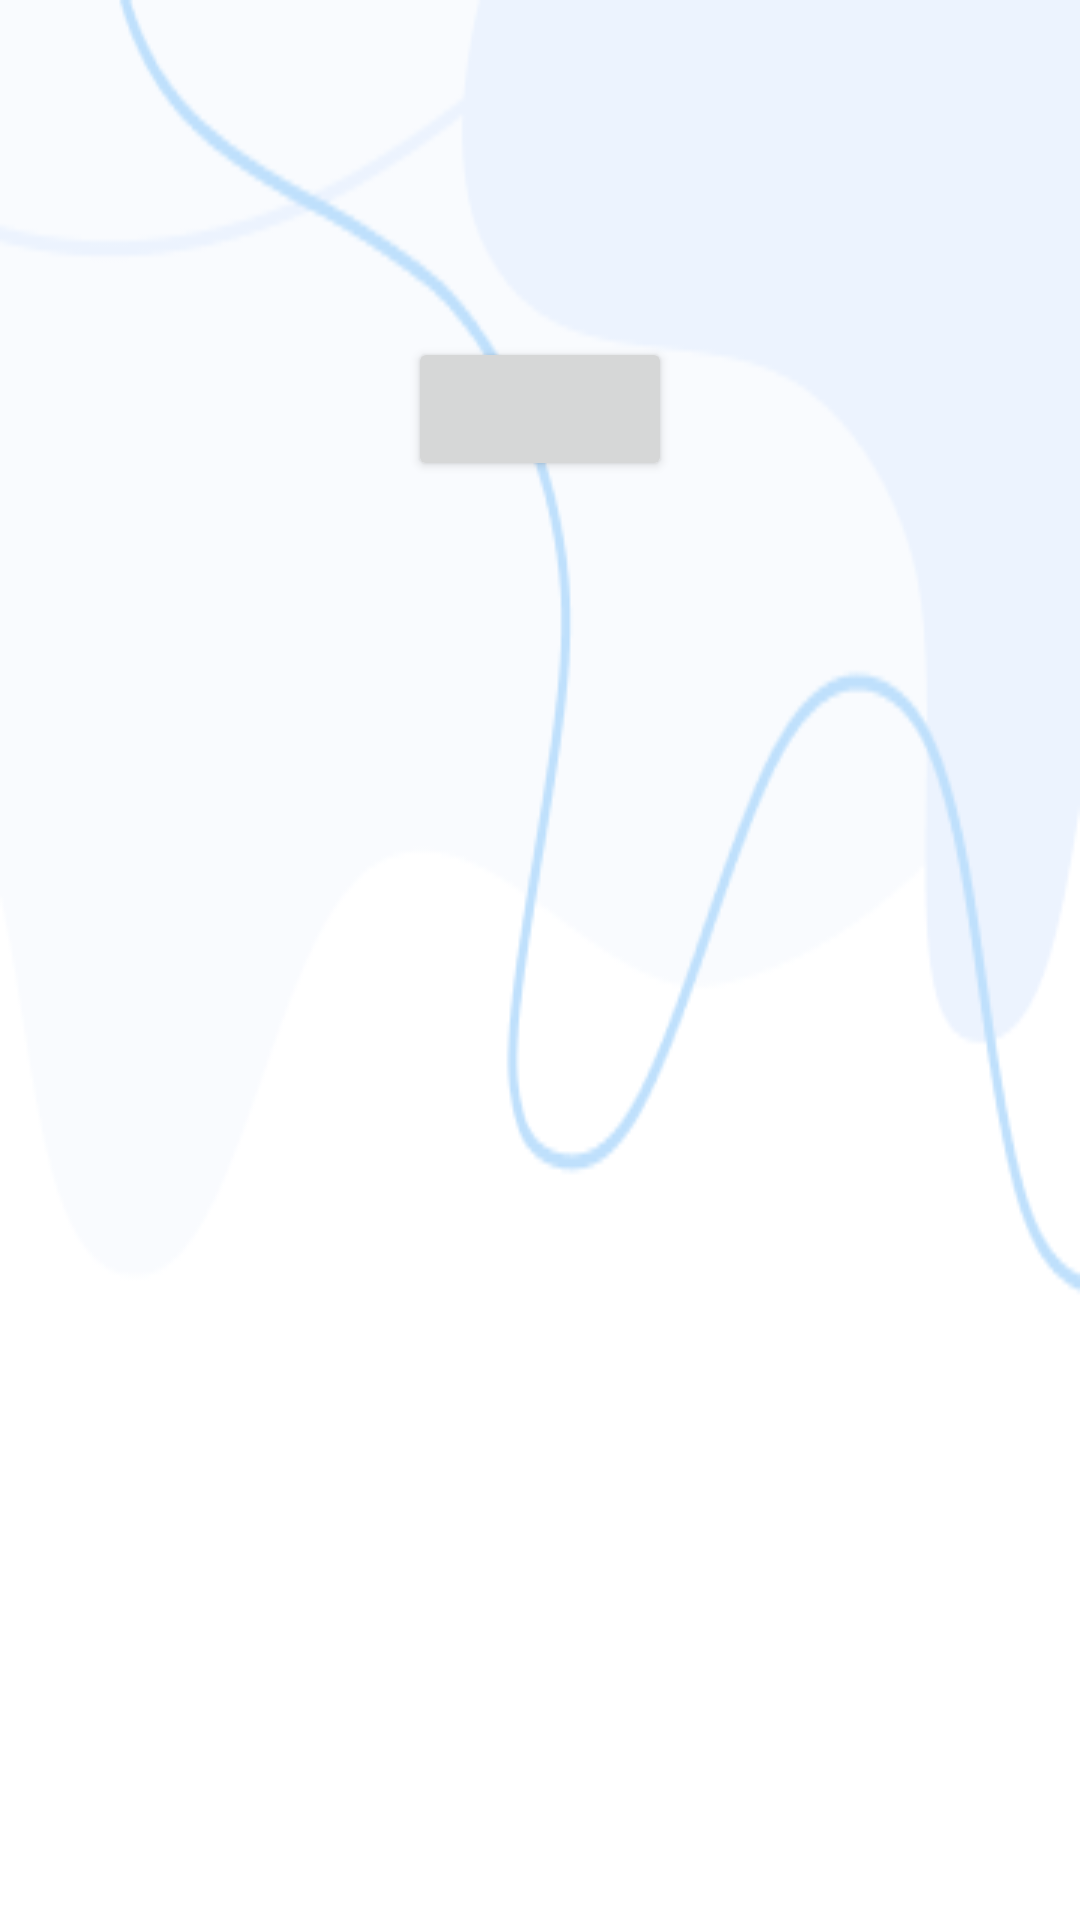

Write the Android layout XML for this screen, with the resource values it uses.
<!-- AndroidManifest.xml: application theme AppTheme -->
<!-- res/layout/fragment_init_mbti_questions.xml -->
<?xml version="1.0" encoding="utf-8"?>
<ScrollView xmlns:android="http://schemas.android.com/apk/res/android"
    xmlns:tools="http://schemas.android.com/tools"
    android:layout_width="match_parent"
    android:layout_height="match_parent"
    android:background="@drawable/default_bg"
    tools:layout_editor_absoluteX="143dp"
    tools:layout_editor_absoluteY="43dp">

    <LinearLayout
        android:layout_width="match_parent"
        android:layout_height="wrap_content"
        android:orientation="vertical"
        android:paddingHorizontal="16dp">

        <TextView
            android:id="@+id/mainTextView"
            android:layout_width="wrap_content"
            android:layout_height="wrap_content"
            android:layout_gravity="center"
            android:layout_marginTop="16dp"
            android:gravity="center"
            android:textAppearance="@style/AppTheme.TextAppearance.Headline2" />

        <TextView
            android:id="@+id/subTextView"
            android:layout_width="match_parent"
            android:layout_height="wrap_content"
            android:layout_gravity="center"
            android:layout_marginBottom="16dp"
            android:gravity="center" />

        <TextView
            android:id="@+id/q1TextView"
            style="@style/AppTheme.MBTIQuestion"
            android:paddingTop="16dp"
            android:paddingBottom="8dp"
            android:visibility="gone"
            tools:text="question text"
            tools:visibility="visible" />

        <LinearLayout
            android:id="@+id/q1LinearLayout"
            android:layout_width="match_parent"
            android:layout_height="match_parent"
            android:orientation="horizontal"
            android:paddingEnd="8dp"
            android:visibility="gone"
            tools:visibility="visible">

            <Button
                android:id="@+id/q1aButton"
                style="@style/AppTheme.MBTIOption"
                android:layout_marginEnd="4dp"
                tools:text="option text" />

            <Button
                android:id="@+id/q1bButton"
                style="@style/AppTheme.MBTIOption"
                android:layout_marginStart="4dp"
                tools:text="option text" />

        </LinearLayout>

        <TextView
            android:id="@+id/q2TextView"
            style="@style/AppTheme.MBTIQuestion"
            android:paddingTop="16dp"
            android:paddingBottom="8dp"
            android:visibility="gone"
            tools:text="question text"
            tools:visibility="visible" />

        <LinearLayout
            android:id="@+id/q2LinearLayout"
            android:layout_width="match_parent"
            android:layout_height="match_parent"
            android:orientation="horizontal"
            android:paddingEnd="8dp"
            android:visibility="gone"
            tools:visibility="visible">

            <Button
                android:id="@+id/q2aButton"
                style="@style/AppTheme.MBTIOption"
                android:layout_marginEnd="4dp"
                tools:text="option text" />

            <Button
                android:id="@+id/q2bButton"
                style="@style/AppTheme.MBTIOption"
                android:layout_marginStart="4dp"
                tools:text="option text" />

        </LinearLayout>

        <TextView
            android:id="@+id/q3TextView"
            style="@style/AppTheme.MBTIQuestion"
            android:paddingTop="16dp"
            android:paddingBottom="8dp"
            android:visibility="gone"
            tools:text="question text"
            tools:visibility="visible" />

        <LinearLayout
            android:id="@+id/q3LinearLayout"
            android:layout_width="match_parent"
            android:layout_height="match_parent"
            android:orientation="horizontal"
            android:paddingEnd="8dp"
            android:visibility="gone"
            tools:visibility="visible">

            <Button
                android:id="@+id/q3aButton"
                style="@style/AppTheme.MBTIOption"
                android:layout_marginEnd="4dp"
                tools:text="option text" />

            <Button
                android:id="@+id/q3bButton"
                style="@style/AppTheme.MBTIOption"
                android:layout_marginStart="4dp"
                tools:text="option text" />

        </LinearLayout>

        <TextView
            android:id="@+id/q4TextView"
            style="@style/AppTheme.MBTIQuestion"
            android:paddingTop="16dp"
            android:paddingBottom="8dp"
            android:visibility="gone"
            tools:text="question text"
            tools:visibility="visible" />

        <LinearLayout
            android:id="@+id/q4LinearLayout"
            android:layout_width="match_parent"
            android:layout_height="match_parent"
            android:orientation="horizontal"
            android:paddingEnd="8dp"
            android:visibility="gone"
            tools:visibility="visible">

            <Button
                android:id="@+id/q4aButton"
                style="@style/AppTheme.MBTIOption"
                android:layout_marginEnd="4dp"
                tools:text="option text" />

            <Button
                android:id="@+id/q4bButton"
                style="@style/AppTheme.MBTIOption"
                android:layout_marginStart="4dp"
                tools:text="option text" />

        </LinearLayout>

        <TextView
            android:id="@+id/q5TextView"
            style="@style/AppTheme.MBTIQuestion"
            android:paddingTop="16dp"
            android:paddingBottom="8dp"
            android:visibility="gone"
            tools:text="question text"
            tools:visibility="visible" />

        <LinearLayout
            android:id="@+id/q5LinearLayout"
            android:layout_width="match_parent"
            android:layout_height="match_parent"
            android:orientation="horizontal"
            android:paddingEnd="8dp"
            android:visibility="gone"
            tools:visibility="visible">

            <Button
                android:id="@+id/q5aButton"
                style="@style/AppTheme.MBTIOption"
                android:layout_marginEnd="4dp"
                tools:text="option text" />

            <Button
                android:id="@+id/q5bButton"
                style="@style/AppTheme.MBTIOption"
                android:layout_marginStart="4dp"
                tools:text="option text" />

        </LinearLayout>

        <Button
            android:id="@+id/firstButton"
            android:layout_width="wrap_content"
            android:layout_height="wrap_content"
            android:layout_gravity="center"
            android:layout_marginVertical="16dp" />
    </LinearLayout>
</ScrollView>
<!-- resources referenced by this layout -->
<resources>
  <!-- drawable default_bg: png bitmap (drawable, 10123 bytes) -->
  <style name="AppTheme.MBTIOption">
          <item name="android:layout_height">wrap_content</item>
          <item name="android:layout_width">0dp</item>
          <item name="android:layout_weight">1</item>
          <item name="android:backgroundTint">@android:color/white</item>
          <item name="android:textAllCaps">false</item>
          <item name="android:textColor">@android:color/black</item>
          <item name="android:fontFamily">sans-serif</item>
          <item name="android:textSize">14sp</item>
      </style>
  <style name="AppTheme.MBTIQuestion">
          <item name="android:layout_width">match_parent</item>
          <item name="android:layout_height">wrap_content</item>
          <item name="android:textColor">@android:color/black</item>
          <item name="android:textStyle">bold</item>
          <item name="android:textSize">16sp</item>
      </style>
  <style name="AppTheme.TextAppearance.Headline2" parent="TextAppearance.MaterialComponents.Headline4">
          <item name="fontFamily">@font/eb_garamond</item>
          <item name="android:fontFamily">@font/eb_garamond</item>
          <item name="android:textStyle">bold</item>
          <item name="android:textAllCaps">false</item>
          <item name="android:textColor">@android:color/black</item>
          <item name="android:textAlignment">center</item>
      </style>
  <style name="AppTheme" parent="Theme.MaterialComponents.Light.DarkActionBar">
          
          <item name="colorPrimary">@color/colorPrimary</item>
          <item name="colorPrimaryDark">@color/colorPrimaryDark</item>
          <item name="colorAccent">@color/colorAccent</item>
      </style>
  <color name="colorPrimary">#00F</color>
  <color name="colorPrimaryDark">#009</color>
  <color name="colorAccent">#060</color>
</resources>
